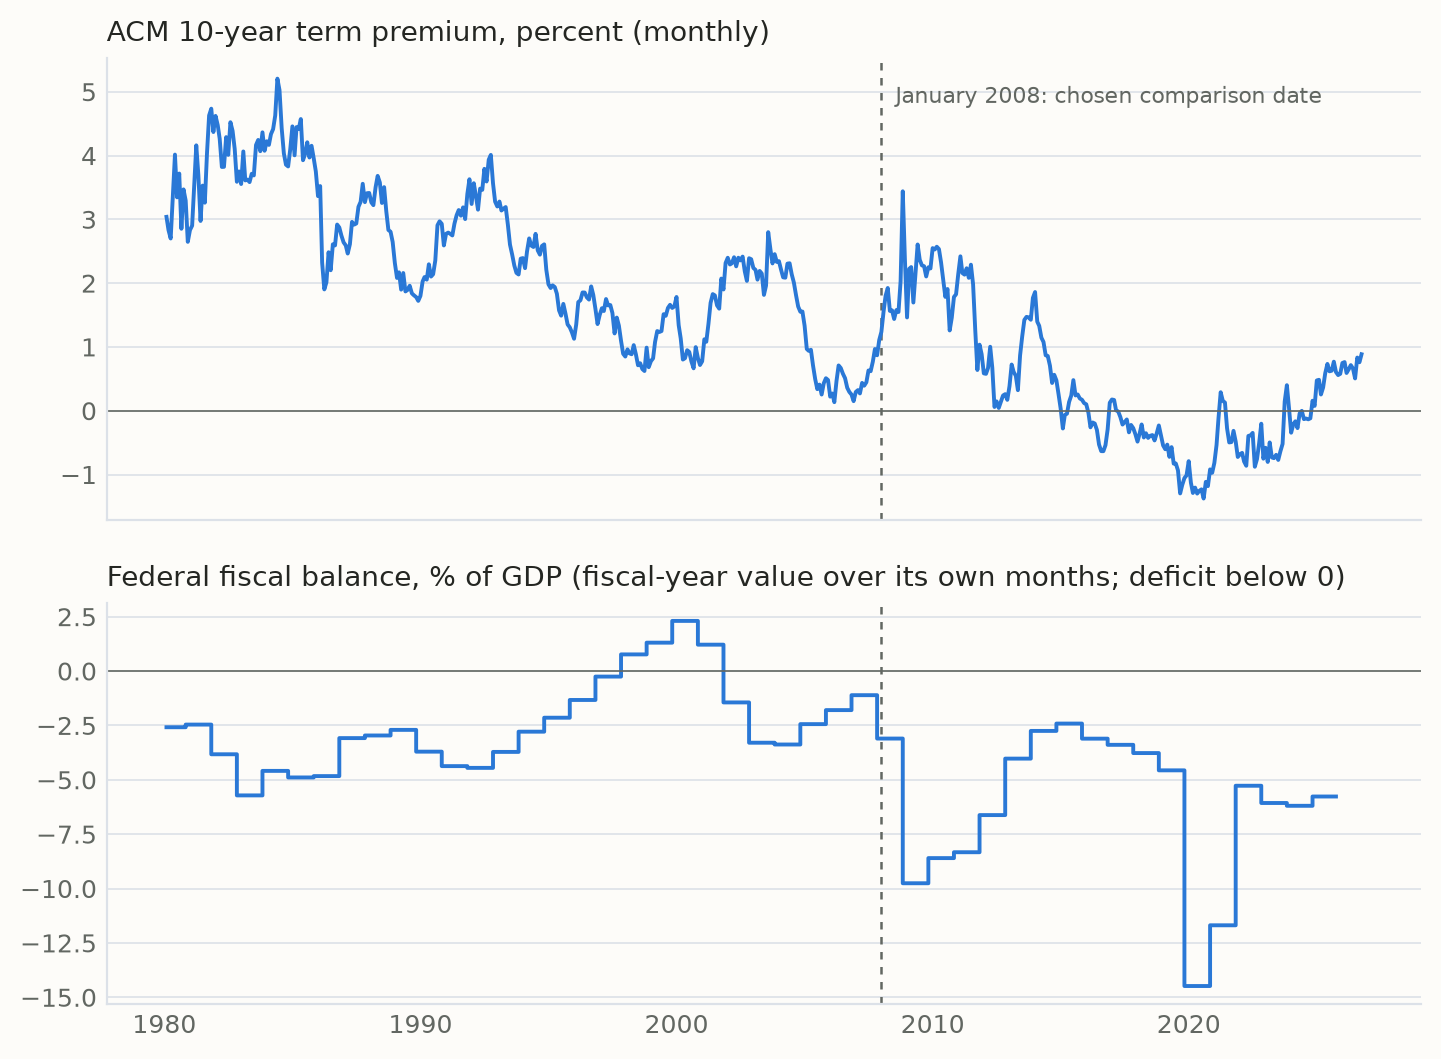

Values plotted in this chart, from the file beside it:
date, acm_tp10, balance_fy
1980-01-31, 3.038, -2.584
1980-02-29, 2.831, -2.584
1980-03-31, 2.7, -2.584
1980-04-30, 3.345, -2.584
1980-05-31, 4.014, -2.584
1980-06-30, 3.345, -2.584
1980-07-31, 3.717, -2.584
1980-08-31, 2.852, -2.584
1980-09-30, 3.469, -2.584
1980-10-31, 3.293, -2.462
1980-11-30, 2.647, -2.462
1980-12-31, 2.831, -2.462
1981-01-31, 2.901, -2.462
1981-02-28, 3.51, -2.462
1981-03-31, 4.16, -2.462
1981-04-30, 3.689, -2.462
1981-05-31, 2.975, -2.462
1981-06-30, 3.529, -2.462
1981-07-31, 3.261, -2.462
1981-08-31, 4.04, -2.462
1981-09-30, 4.628, -2.462
1981-10-31, 4.735, -3.827
1981-11-30, 4.368, -3.827
1981-12-31, 4.621, -3.827
1982-01-31, 4.476, -3.827
1982-02-28, 4.263, -3.827
1982-03-31, 3.821, -3.827
1982-04-30, 3.823, -3.827
1982-05-31, 4.288, -3.827
1982-06-30, 4.011, -3.827
1982-07-31, 4.522, -3.827
1982-08-31, 4.386, -3.827
1982-09-30, 4.104, -3.827
1982-10-31, 3.589, -5.718
1982-11-30, 3.751, -5.718
1982-12-31, 3.554, -5.718
1983-01-31, 4.064, -5.718
1983-02-28, 3.61, -5.718
1983-03-31, 3.623, -5.718
1983-04-30, 3.584, -5.718
1983-05-31, 3.714, -5.718
1983-06-30, 3.688, -5.718
1983-07-31, 4.165, -5.718
1983-08-31, 4.244, -5.718
1983-09-30, 4.068, -5.718
1983-10-31, 4.363, -4.591
1983-11-30, 4.075, -4.591
1983-12-31, 4.223, -4.591
1984-01-31, 4.167, -4.591
1984-02-29, 4.335, -4.591
1984-03-31, 4.414, -4.591
1984-04-30, 4.628, -4.591
1984-05-31, 5.205, -4.591
1984-06-30, 5.026, -4.591
1984-07-31, 4.43, -4.591
1984-08-31, 4.034, -4.591
1984-09-30, 3.857, -4.591
1984-10-31, 3.829, -4.893
1984-11-30, 4.096, -4.893
1984-12-31, 4.457, -4.893
... 501 more rows
